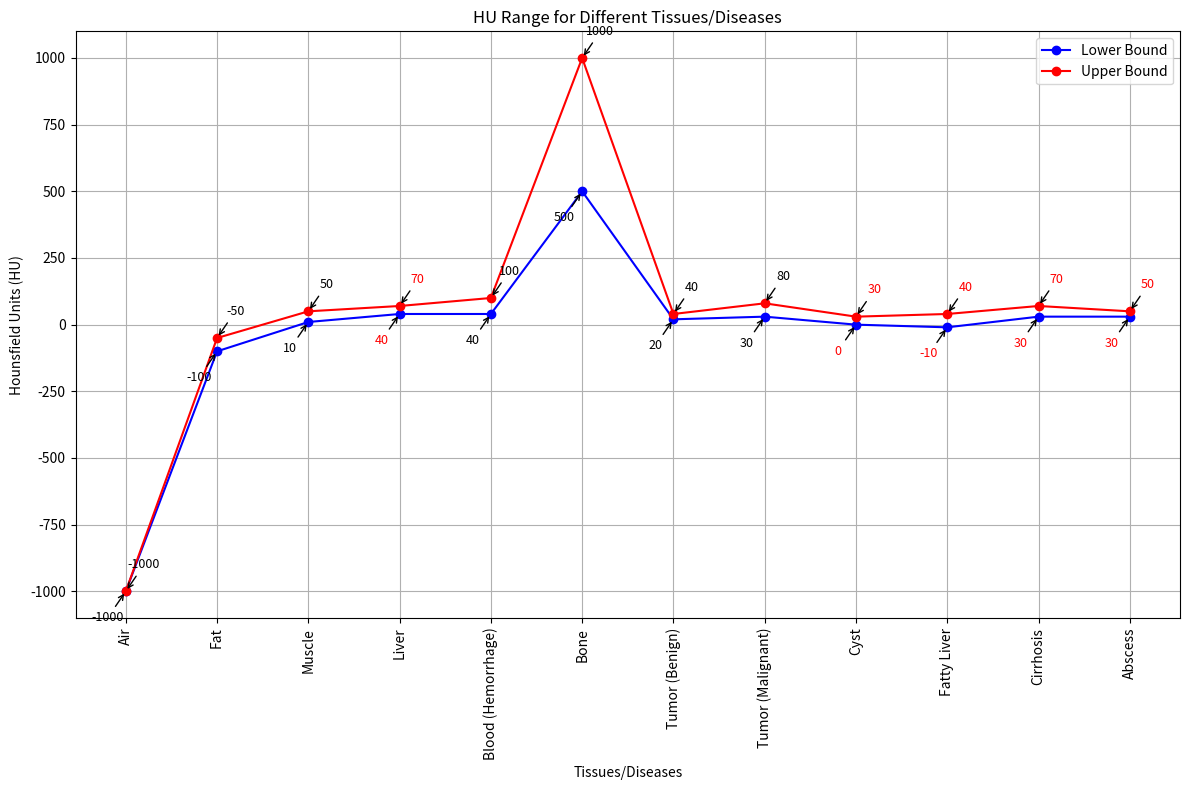

Write the Python code that produced this figure.
import matplotlib.pyplot as plt
import numpy as np

# Data for tissue types and their HU ranges
tissues = [
    ("Air", -1000, -1000),  # Air has a fixed value
    ("Fat", -100, -50),
    ("Muscle", 10, 50),
    ("Liver", 40, 70),
    ("Blood (Hemorrhage)", 40, 100),
    ("Bone", 500, 1000),
    ("Tumor (Benign)", 20, 40),
    ("Tumor (Malignant)", 30, 80),
    ("Cyst", 0, 30),
    ("Fatty Liver", -10, 40),
    ("Cirrhosis", 30, 70),
    ("Abscess", 30, 50)
]

# Extracting names, lower and upper HU ranges
names = [tissue[0] for tissue in tissues]
lower_bound = [tissue[1] for tissue in tissues]
upper_bound = [tissue[2] for tissue in tissues]

# Create an array of x-values for plotting
x_vals = np.arange(len(names))

# Plotting the line chart
plt.figure(figsize=(12, 8))

# Plotting the lower and upper bounds as lines
plt.plot(x_vals, lower_bound, label="Lower Bound", marker='o', linestyle='-', color='blue')
plt.plot(x_vals, upper_bound, label="Upper Bound", marker='o', linestyle='-', color='red')

# Adding arrows and annotations for each value
for i, (name, lower, upper) in enumerate(zip(names, lower_bound, upper_bound)):
    # Check if the label is one of the specified tissues
    if name in ["Cyst", "Fatty Liver", "Cirrhosis", "Abscess", "Liver"]:
        annotation_color = 'red'  # Highlight in red
    else:
        annotation_color = 'black'  # Default color

    # Annotating the lower bound (blue line)
    plt.annotate(f'{lower}', xy=(i, lower), xytext=(i-0.2, lower-100), 
                 arrowprops=dict(facecolor='blue', arrowstyle="->"),
                 fontsize=9, color=annotation_color, ha='center', va='center')
    
    # Annotating the upper bound (red line)
    plt.annotate(f'{upper}', xy=(i, upper), xytext=(i+0.2, upper+100),
                 arrowprops=dict(facecolor='red', arrowstyle="->"),
                 fontsize=9, color=annotation_color, ha='center', va='center')

# Add labels, title, and grid
plt.xticks(x_vals, names, rotation=90)  # Set tissue names as x-axis labels
plt.xlabel('Tissues/Diseases')
plt.ylabel('Hounsfield Units (HU)')
plt.title('HU Range for Different Tissues/Diseases')
plt.grid(True)
plt.tight_layout()

# Display legend
plt.legend()

# Show plot
plt.show()
